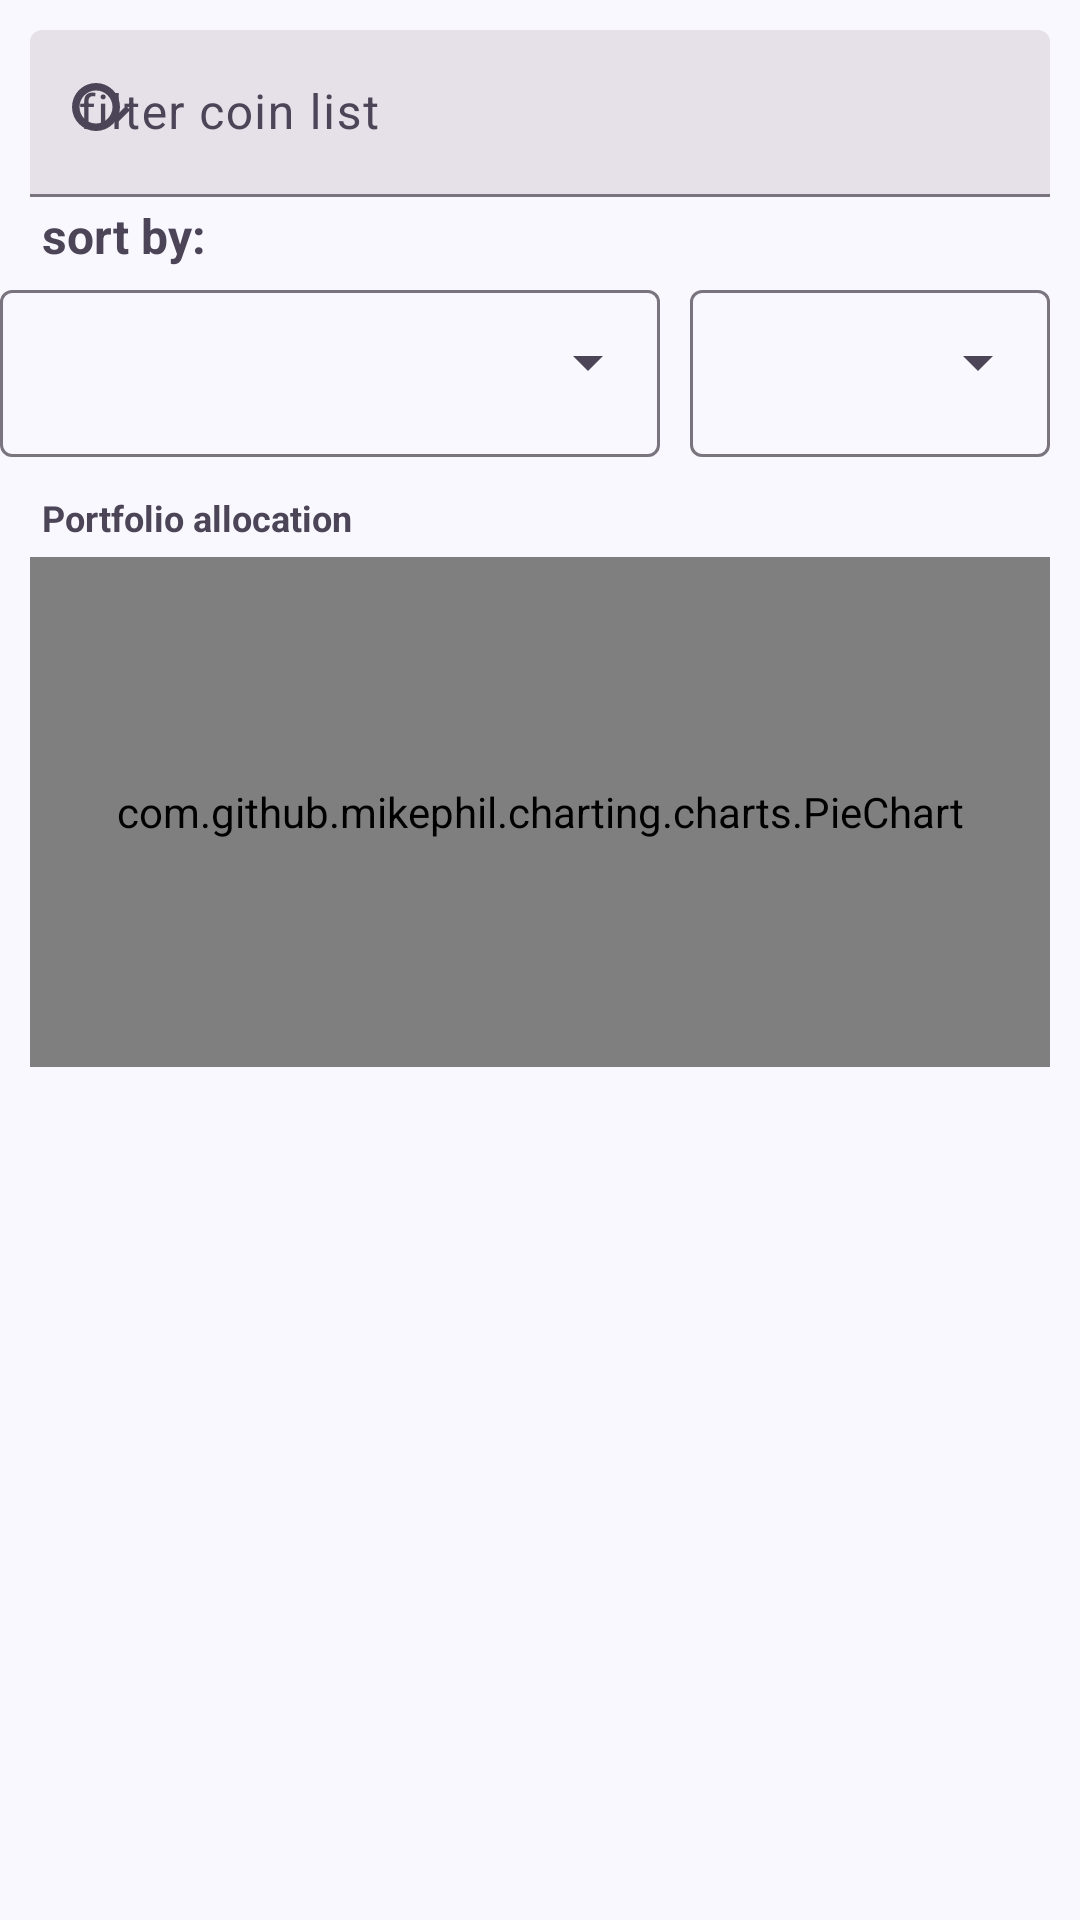

Produce the Android XML layout that renders to this screen, including the resource entries it uses.
<!-- AndroidManifest.xml: application theme Theme.CDCsvParser -->
<!-- res/layout/activity_wallet_view.xml -->
<?xml version="1.0" encoding="utf-8"?>
<androidx.constraintlayout.widget.ConstraintLayout xmlns:android="http://schemas.android.com/apk/res/android"
    xmlns:app="http://schemas.android.com/apk/res-auto"
    xmlns:tools="http://schemas.android.com/tools"
    android:layout_width="match_parent"
    android:layout_height="match_parent"
    tools:context=".ui.activity.WalletViewActivity">

    <com.google.android.material.textfield.TextInputLayout
        android:id="@+id/tl_search"
        style="@style/Widget.Material3.TextInputLayout.FilledBox"
        android:layout_width="match_parent"
        android:layout_height="wrap_content"
        android:layout_marginStart="@dimen/basic_start_end_margin"
        android:layout_marginTop="@dimen/basic_start_end_margin"
        android:layout_marginEnd="@dimen/basic_start_end_margin"
        android:hint="@string/filter_coin_list"
        app:startIconDrawable="@drawable/ic_search_24"
        app:layout_constraintLeft_toLeftOf="parent"
        app:layout_constraintRight_toRightOf="parent"
        app:layout_constraintTop_toTopOf="parent">

        <com.google.android.material.textfield.TextInputEditText
            android:id="@+id/search_bar"
            android:layout_width="match_parent"
            android:layout_height="wrap_content"
            android:inputType="text"
            android:maxLines="1"
            tools:ignore="LabelFor" />
    </com.google.android.material.textfield.TextInputLayout>

    <TextView
        android:id="@+id/sorting_string"
        android:layout_width="wrap_content"
        android:layout_height="wrap_content"
        android:layout_marginStart="@dimen/basic_text_start_end_margin"
        android:layout_marginTop="2dp"
        android:text="@string/sort_by"
        android:textColor="?attr/colorOnSurfaceVariant"
        android:textSize="@dimen/basic_labels_fontsize"
        android:textStyle="bold"
        app:layout_constraintLeft_toLeftOf="parent"
        app:layout_constraintTop_toBottomOf="@id/tl_search" />

    <com.google.android.material.textfield.TextInputLayout
        android:id="@+id/tl_sort_value"
        style="@style/Widget.Material3.TextInputLayout.OutlinedBox.ExposedDropdownMenu"
        android:layout_width="wrap_content"
        android:layout_height="wrap_content"
        android:layout_marginStart="@dimen/basic_start_end_margin"
        android:layout_marginTop="2dp"
        android:layout_marginEnd="@dimen/basic_start_end_margin"
        app:layout_constraintRight_toLeftOf="@id/tl_sort_type"
        app:layout_constraintTop_toBottomOf="@id/sorting_string">

        <com.google.android.material.textfield.MaterialAutoCompleteTextView
            android:id="@+id/sorting_value"
            android:layout_width="wrap_content"
            android:layout_height="wrap_content"
            android:inputType="none"
            android:minWidth="220dp"
            tools:ignore="LabelFor" />
    </com.google.android.material.textfield.TextInputLayout>

    <com.google.android.material.textfield.TextInputLayout
        android:id="@+id/tl_sort_type"
        style="@style/Widget.Material3.TextInputLayout.OutlinedBox.ExposedDropdownMenu"
        android:layout_width="wrap_content"
        android:layout_height="wrap_content"
        android:layout_marginStart="@dimen/progress_icon_text_margin_left"
        android:layout_marginTop="2dp"
        android:layout_marginEnd="@dimen/basic_start_end_margin"
        app:layout_constraintRight_toRightOf="parent"
        app:layout_constraintTop_toBottomOf="@id/sorting_string">

        <com.google.android.material.textfield.MaterialAutoCompleteTextView
            android:id="@+id/sorting_type"
            android:layout_width="wrap_content"
            android:layout_height="wrap_content"
            android:inputType="none"
            android:minWidth="120dp"
            tools:ignore="LabelFor" />
    </com.google.android.material.textfield.TextInputLayout>

    <TextView
        android:id="@+id/chart_header"
        android:layout_width="wrap_content"
        android:layout_height="wrap_content"
        android:layout_marginStart="@dimen/basic_text_start_end_margin"
        android:layout_marginTop="@dimen/wallet_sortBy_margin_top"
        android:text="@string/allocation_title"
        android:textColor="?attr/colorOnSurfaceVariant"
        android:textSize="@dimen/main_small_font"
        android:textStyle="bold"
        app:layout_constraintLeft_toLeftOf="parent"
        app:layout_constraintTop_toBottomOf="@id/tl_sort_value" />

    <FrameLayout
        android:id="@+id/chart_container"
        android:layout_width="0dp"
        android:layout_height="170dp"
        android:layout_marginStart="@dimen/basic_start_end_margin"
        android:layout_marginTop="@dimen/progress_icon_text_margin_left"
        android:layout_marginEnd="@dimen/basic_start_end_margin"
        app:layout_constraintLeft_toLeftOf="parent"
        app:layout_constraintRight_toRightOf="parent"
        app:layout_constraintTop_toBottomOf="@id/chart_header">

        <com.github.mikephil.charting.charts.PieChart
            android:id="@+id/allocation_chart"
            android:layout_width="match_parent"
            android:layout_height="match_parent" />

        <TextView
            android:id="@+id/allocation_empty"
            android:layout_width="wrap_content"
            android:layout_height="wrap_content"
            android:layout_gravity="center"
            android:text="@string/no_allocation_data"
            android:textColor="?attr/colorOnSurfaceVariant"
            android:visibility="gone" />
    </FrameLayout>

    <FrameLayout
        android:id="@+id/fragment_container"
        android:layout_width="match_parent"
        android:layout_height="0dp"
        android:layout_marginTop="@dimen/wallet_frame_margin_top"
        android:padding="@dimen/basic_start_end_margin"
        app:layout_constraintBottom_toBottomOf="parent"
        app:layout_constraintTop_toBottomOf="@id/chart_container" />

</androidx.constraintlayout.widget.ConstraintLayout>
<!-- resources referenced by this layout -->
<resources>
  <dimen name="basic_labels_fontsize">16sp</dimen>
  <dimen name="basic_start_end_margin">10dp</dimen>
  <dimen name="basic_text_start_end_margin">14dp</dimen>
  <dimen name="main_small_font">12sp</dimen>
  <dimen name="progress_icon_text_margin_left">5dp</dimen>
  <dimen name="wallet_frame_margin_top">10dp</dimen>
  <dimen name="wallet_sortBy_margin_top">12dp</dimen>
  <!-- drawable ic_search_24 (drawable) -->
  <?xml version="1.0" encoding="utf-8"?>
  <vector xmlns:android="http://schemas.android.com/apk/res/android"
      android:width="24dp"
      android:height="24dp"
      android:viewportWidth="24"
      android:viewportHeight="24"
      android:tint="?attr/colorControlNormal">
      
      <path
          android:fillColor="@android:color/white"
          android:pathData="M10,2 A8,8 0 1 0 10,18 A8,8 0 1 0 10,2 Z M10,4.5 A5.5,5.5 0 1 1 10,15.5 A5.5,5.5 0 1 1 10,4.5 Z" />
      <path
          android:fillColor="@android:color/white"
          android:pathData="M15.5,14.1 L20,9.6 L21.4,11 L16.9,15.5 Z" />
  </vector>
  <string name="allocation_title">Portfolio allocation</string>
  <string name="filter_coin_list">filter coin list</string>
  <string name="no_allocation_data">No values to chart yet</string>
  <string name="sort_by">sort by:</string>
  <style name="Theme.CDCsvParser" parent="Theme.Material3.DayNight">
          <item name="colorPrimary">@color/primary</item>
          <item name="colorOnPrimary">@color/on_primary</item>
          <item name="colorPrimaryContainer">@color/primary_container</item>
          <item name="colorOnPrimaryContainer">@color/on_primary_container</item>
          <item name="colorSecondary">@color/secondary</item>
          <item name="colorOnSecondary">@color/on_secondary</item>
          <item name="colorSecondaryContainer">@color/secondary_container</item>
          <item name="colorOnSecondaryContainer">@color/on_secondary_container</item>
          <item name="colorTertiary">@color/tertiary</item>
          <item name="colorOnTertiary">@color/on_tertiary</item>
          <item name="colorTertiaryContainer">@color/tertiary_container</item>
          <item name="colorOnTertiaryContainer">@color/on_tertiary_container</item>
          <item name="android:colorBackground">@color/background</item>
          <item name="colorOnBackground">@color/on_background</item>
          <item name="colorSurface">@color/surface</item>
          <item name="colorOnSurface">@color/on_surface</item>
          <item name="colorSurfaceVariant">@color/surface_variant</item>
          <item name="colorOnSurfaceVariant">@color/on_surface_variant</item>
          <item name="colorError">@color/error</item>
          <item name="colorOnError">@color/on_error</item>
          
          <item name="android:statusBarColor">@android:color/transparent</item>
          <item name="android:navigationBarColor">@android:color/transparent</item>
          <item name="android:windowLightStatusBar">@bool/window_light_status_bar</item>
          <item name="android:windowBackground">@color/background</item>
      </style>
  <color name="primary">#5B21B6</color>
  <color name="on_primary">#FFFFFF</color>
  <color name="primary_container">#E9E2FB</color>
  <color name="on_primary_container">#27116B</color>
  <color name="secondary">#0F766E</color>
  <color name="on_secondary">#FFFFFF</color>
  <color name="secondary_container">#CFF3EC</color>
  <color name="on_secondary_container">#0A4A41</color>
  <color name="tertiary">#B45309</color>
  <color name="on_tertiary">#FFFFFF</color>
  <color name="tertiary_container">#FDE8CB</color>
  <color name="on_tertiary_container">#3F2602</color>
  <color name="background">#FAF8FF</color>
  <color name="on_background">#1C1726</color>
  <color name="surface">#FAF8FF</color>
  <color name="on_surface">#1C1726</color>
  <color name="surface_variant">#E6E0EE</color>
  <color name="on_surface_variant">#4B4557</color>
  <color name="error">#BA1A1A</color>
  <color name="on_error">#FFFFFF</color>
</resources>
